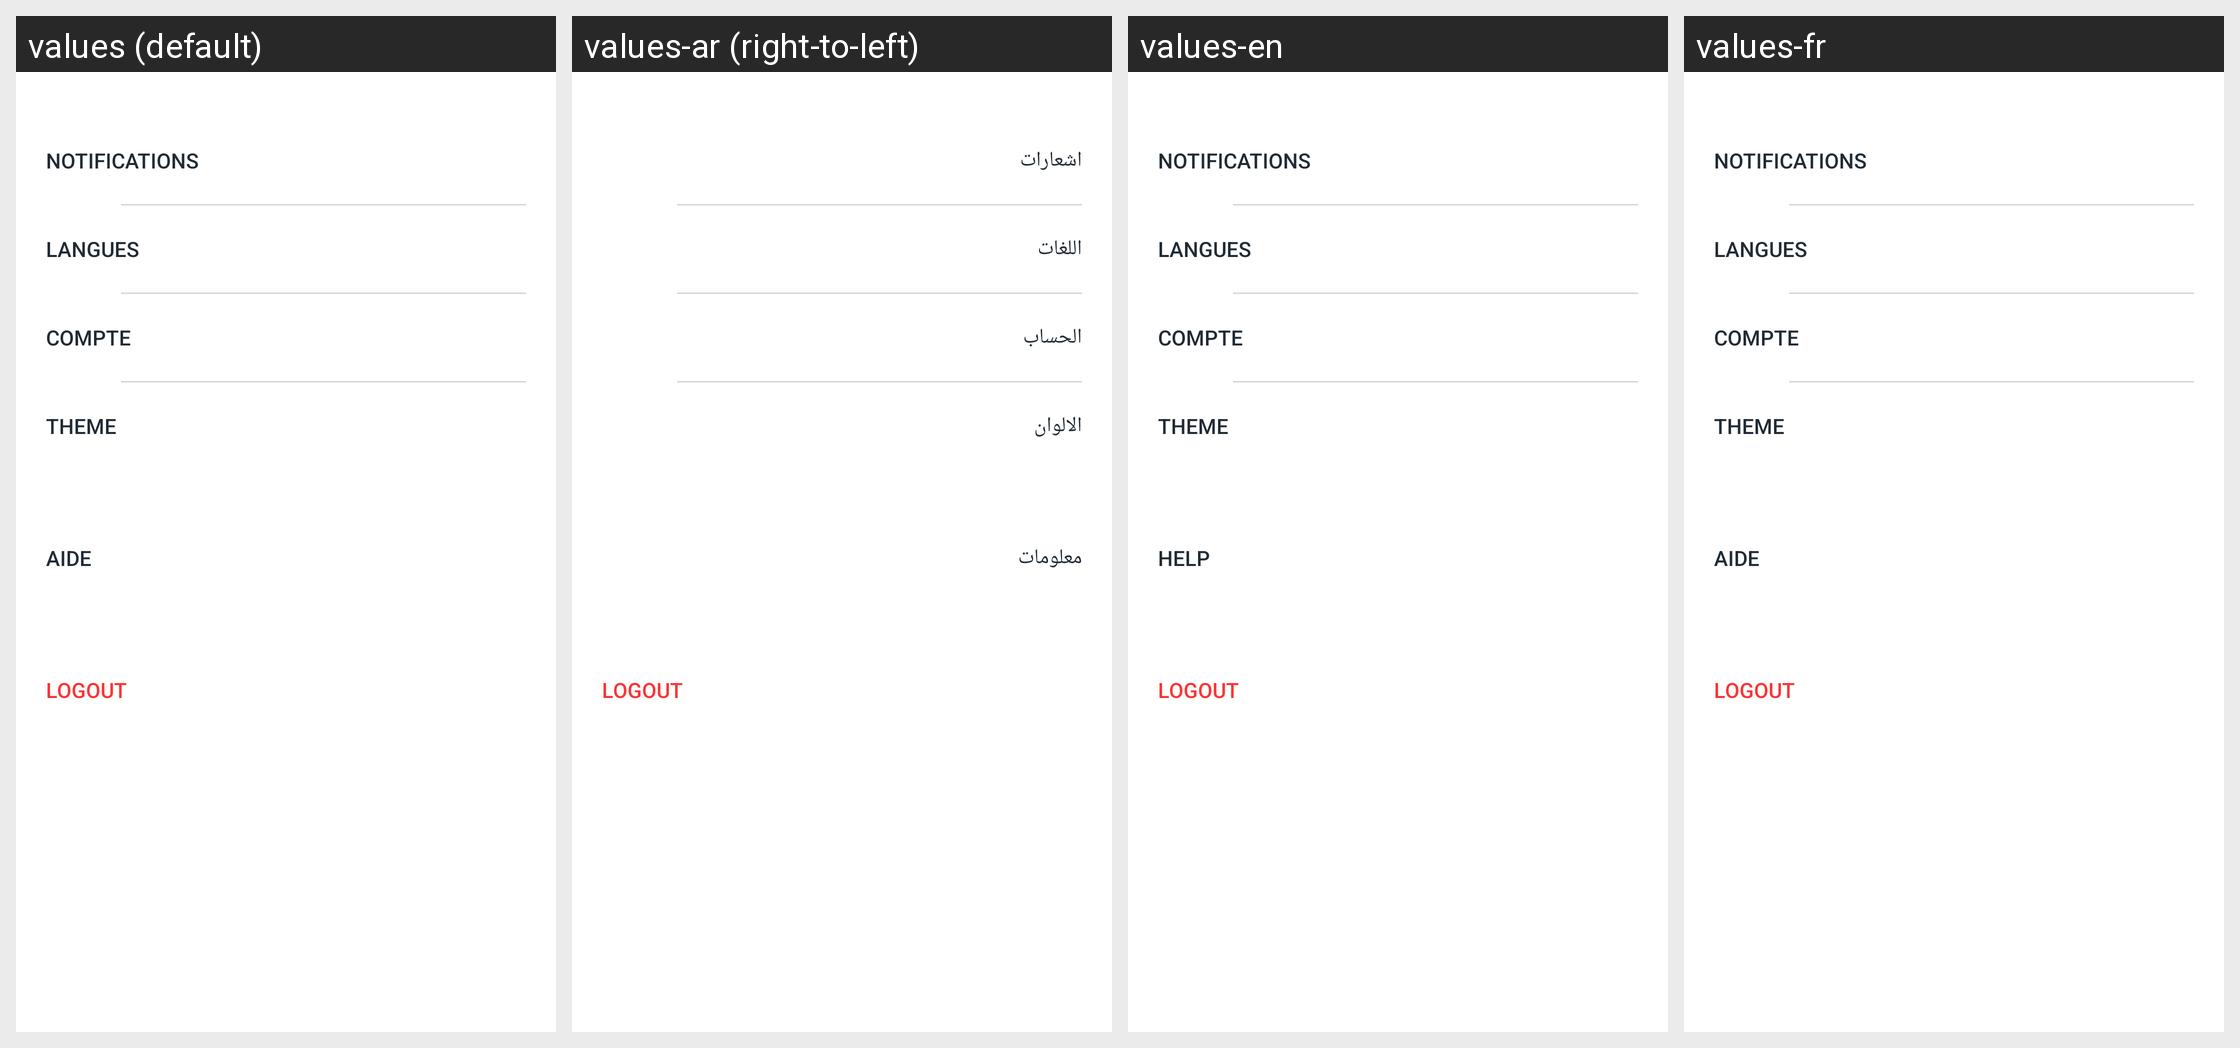

The same Android screen rendered under several of its app's locales, left to right. List the strings drawn on it with the default value and each locale's translation.
Android screen res/layout/setting.xml rendered under 4 locales, left to right: values (default), values-ar (right-to-left), values-en, values-fr. Device: Nexus 5 (rendered at 1080×1920; each locale shown at half size, 540×960, under a caption strip naming it); theme Theme.Project1.
Strings drawn on this screen, with the default value and each locale's value (text and hints the layout hard-codes, and strings that could not be matched under every locale, appear in the picture but are not listed):

txt_notifications
  values: notifications
  values-ar: اشعارات
  values-en: notifications
  values-fr: notifications

txt_langues
  values: langues
  values-ar: اللغات
  values-en: langues
  values-fr: langues

txt_compte
  values: Compte
  values-ar: الحساب
  values-en: Compte
  values-fr: Compte

txt_theme
  values: Theme
  values-ar: الالوان
  values-en: Theme
  values-fr: Theme

txt_aide
  values: Aide
  values-ar: معلومات
  values-en: Help
  values-fr: Aide
